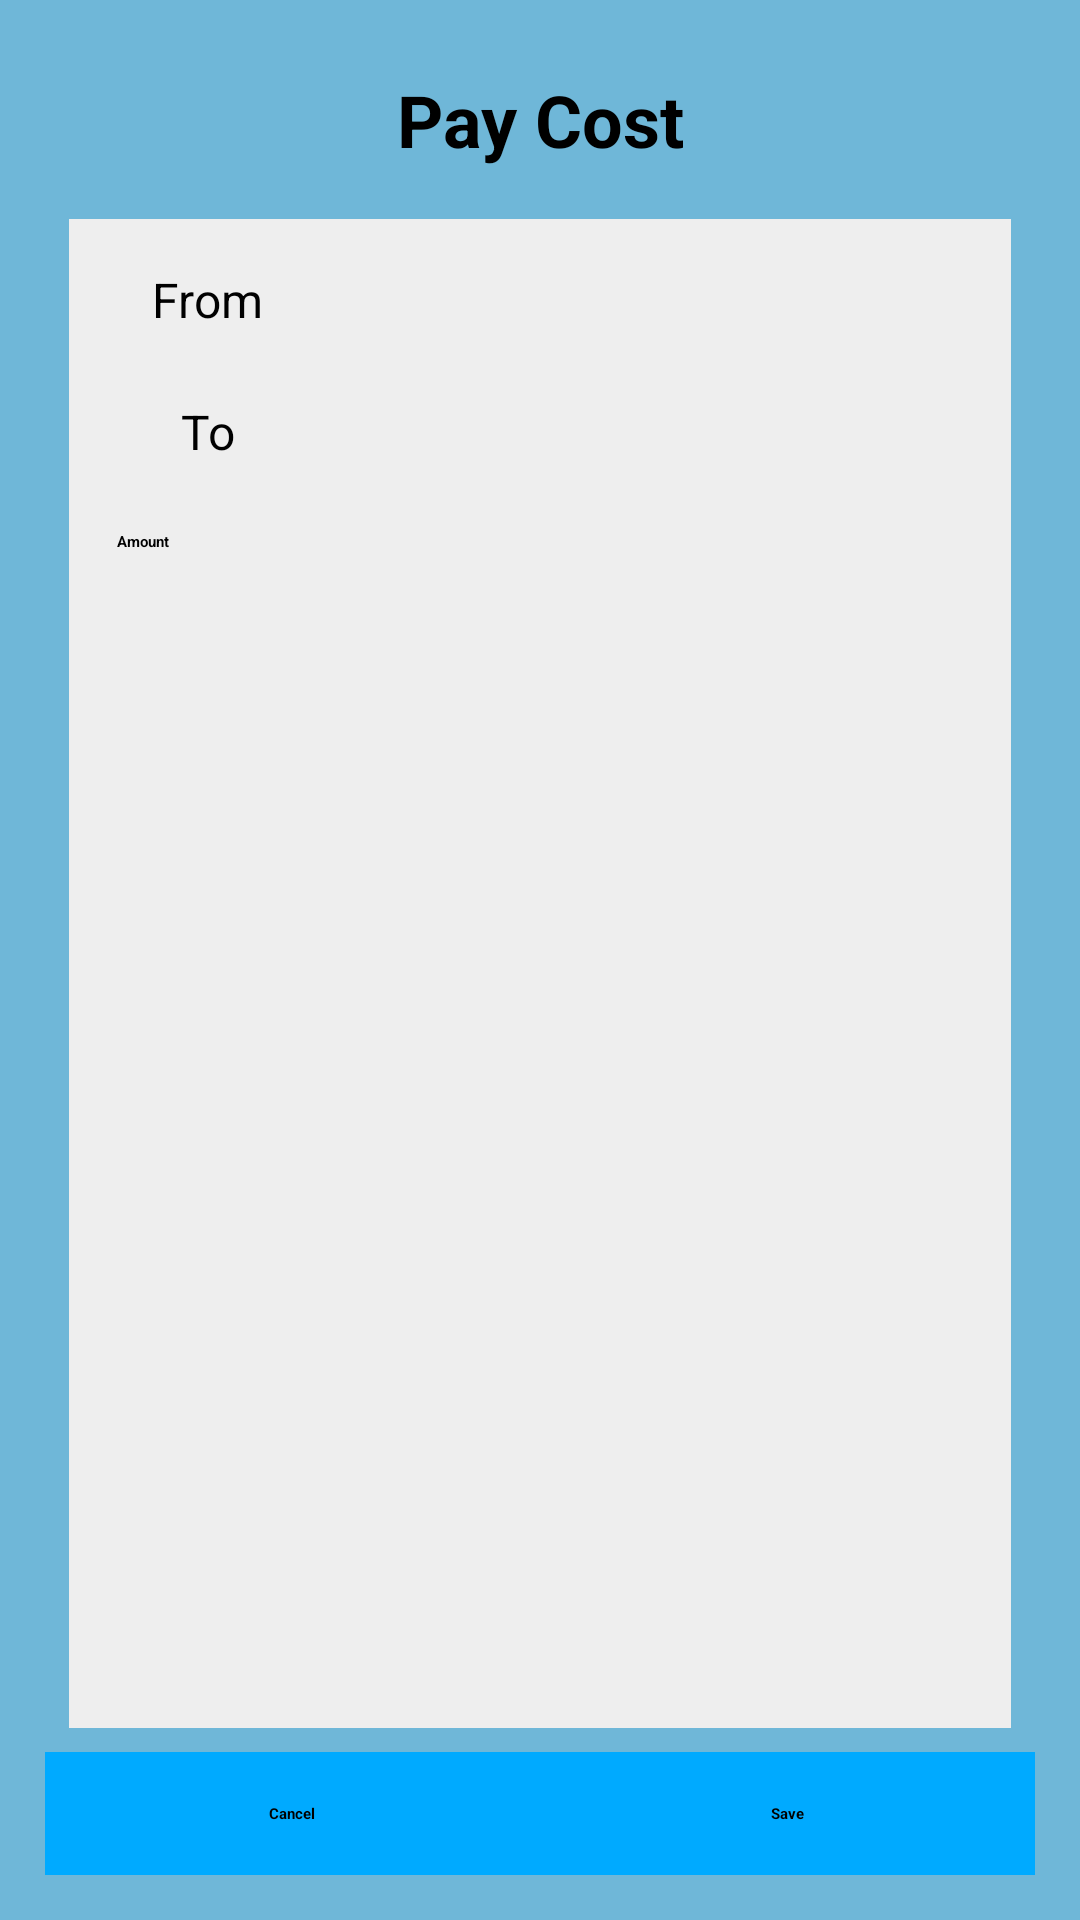

Here is an Android app screen rendered from its layout file. Give the layout XML and the strings, colors and styles it references.
<!-- AndroidManifest.xml: application theme Theme.TourPlanner -->
<!-- res/layout/activity_pay_cost.xml -->
<?xml version="1.0" encoding="utf-8"?>
<LinearLayout xmlns:android="http://schemas.android.com/apk/res/android"
    android:layout_width="match_parent"
    android:layout_height="match_parent"
    android:background="#6FB7D8"
    android:orientation="vertical"
    android:padding="15dp"
    android:layout_margin="15dp">
    <TextView
        android:layout_width="match_parent"
        android:layout_height="50dp"
        android:text="Pay Cost"
        android:textSize="24dp"
        android:textStyle="bold"
        android:gravity="center" />
    <LinearLayout
        android:layout_width="match_parent"
        android:layout_height="0dp"
        android:layout_weight="1"
        android:orientation="vertical"
        android:layout_margin="8dp"
        android:padding="16dp"
        android:background="#eeeeee">

        <LinearLayout
            android:layout_width="match_parent"
            android:layout_height="40dp"
            android:orientation="horizontal"
            android:layout_marginBottom="4dp">
            <TextView

                android:layout_width="60dp"
                android:layout_height="wrap_content"

                android:textSize="16dp"
                android:text="From"
                android:gravity="center"
                />

            <Spinner
                android:id="@+id/spinner"
                android:layout_width="wrap_content"
                android:layout_height="wrap_content" />
        </LinearLayout>




        <LinearLayout
            android:layout_width="match_parent"
            android:layout_height="40dp"
            android:layout_marginBottom="4dp"
            android:orientation="horizontal">
            <TextView

                android:layout_width="60dp"
                android:layout_height="wrap_content"

                android:textSize="16dp"
                android:text="To"
                android:gravity="center"
                />

            <Spinner

                android:layout_width="wrap_content"
                android:layout_height="wrap_content" />
        </LinearLayout>
        <LinearLayout
            android:layout_width="match_parent"
            android:layout_height="40dp"
            android:layout_marginBottom="4dp"
            android:orientation="horizontal">
            <TextView

                android:layout_width="120dp"
                android:layout_height="match_parent"
                android:text="Amount"
                android:textStyle="bold"
                android:textColor="#000000"/>
            <EditText

                android:layout_width="0dp"
                android:layout_weight="1"
                android:padding="5dp"
                android:layout_height="match_parent"
                android:inputType="textEmailAddress"/>
        </LinearLayout>





    </LinearLayout>

    <LinearLayout
        android:layout_width="match_parent"
        android:layout_height="41dp"
        android:orientation="horizontal"
        android:background="#00aaff">
        <TextView
            android:id="@+id/btCancel"
            android:layout_width="0dp"
            android:layout_weight="1"
            android:layout_height="match_parent"
            android:text="Cancel"
            android:textStyle="bold"
            android:gravity="center"
            android:clickable="true" />

        <TextView
            android:id="@+id/btnSave"
            android:layout_width="0dp"
            android:layout_weight="1"
            android:layout_height="match_parent"
            android:text="Save"
            android:textStyle="bold"
            android:gravity="center"
            android:clickable="true" />
    </LinearLayout>
</LinearLayout>
<!-- resources referenced by this layout -->
<resources>
  <style name="Theme.TourPlanner" parent="Theme.MaterialComponents.DayNight.NoActionBar">
          
          <item name="colorPrimary">@color/purple_200</item>
          <item name="colorPrimaryVariant">@color/purple_700</item>
          <item name="colorOnPrimary">@color/black</item>
          
          <item name="colorSecondary">@color/teal_200</item>
          <item name="colorSecondaryVariant">@color/teal_200</item>
          <item name="colorOnSecondary">@color/black</item>
          
          <item name="android:statusBarColor" tools:targetApi="l">?attr/colorPrimaryVariant</item>
          
      </style>
  <!-- not gathered from this repository: default colours our renderer supplied (Android Studio template values) -->
  <color name="purple_200">#FFBB86FC</color>
  <color name="purple_700">#FF3700B3</color>
  <color name="teal_200">#FF03DAC5</color>
  <color name="black">#FF000000</color>
</resources>
